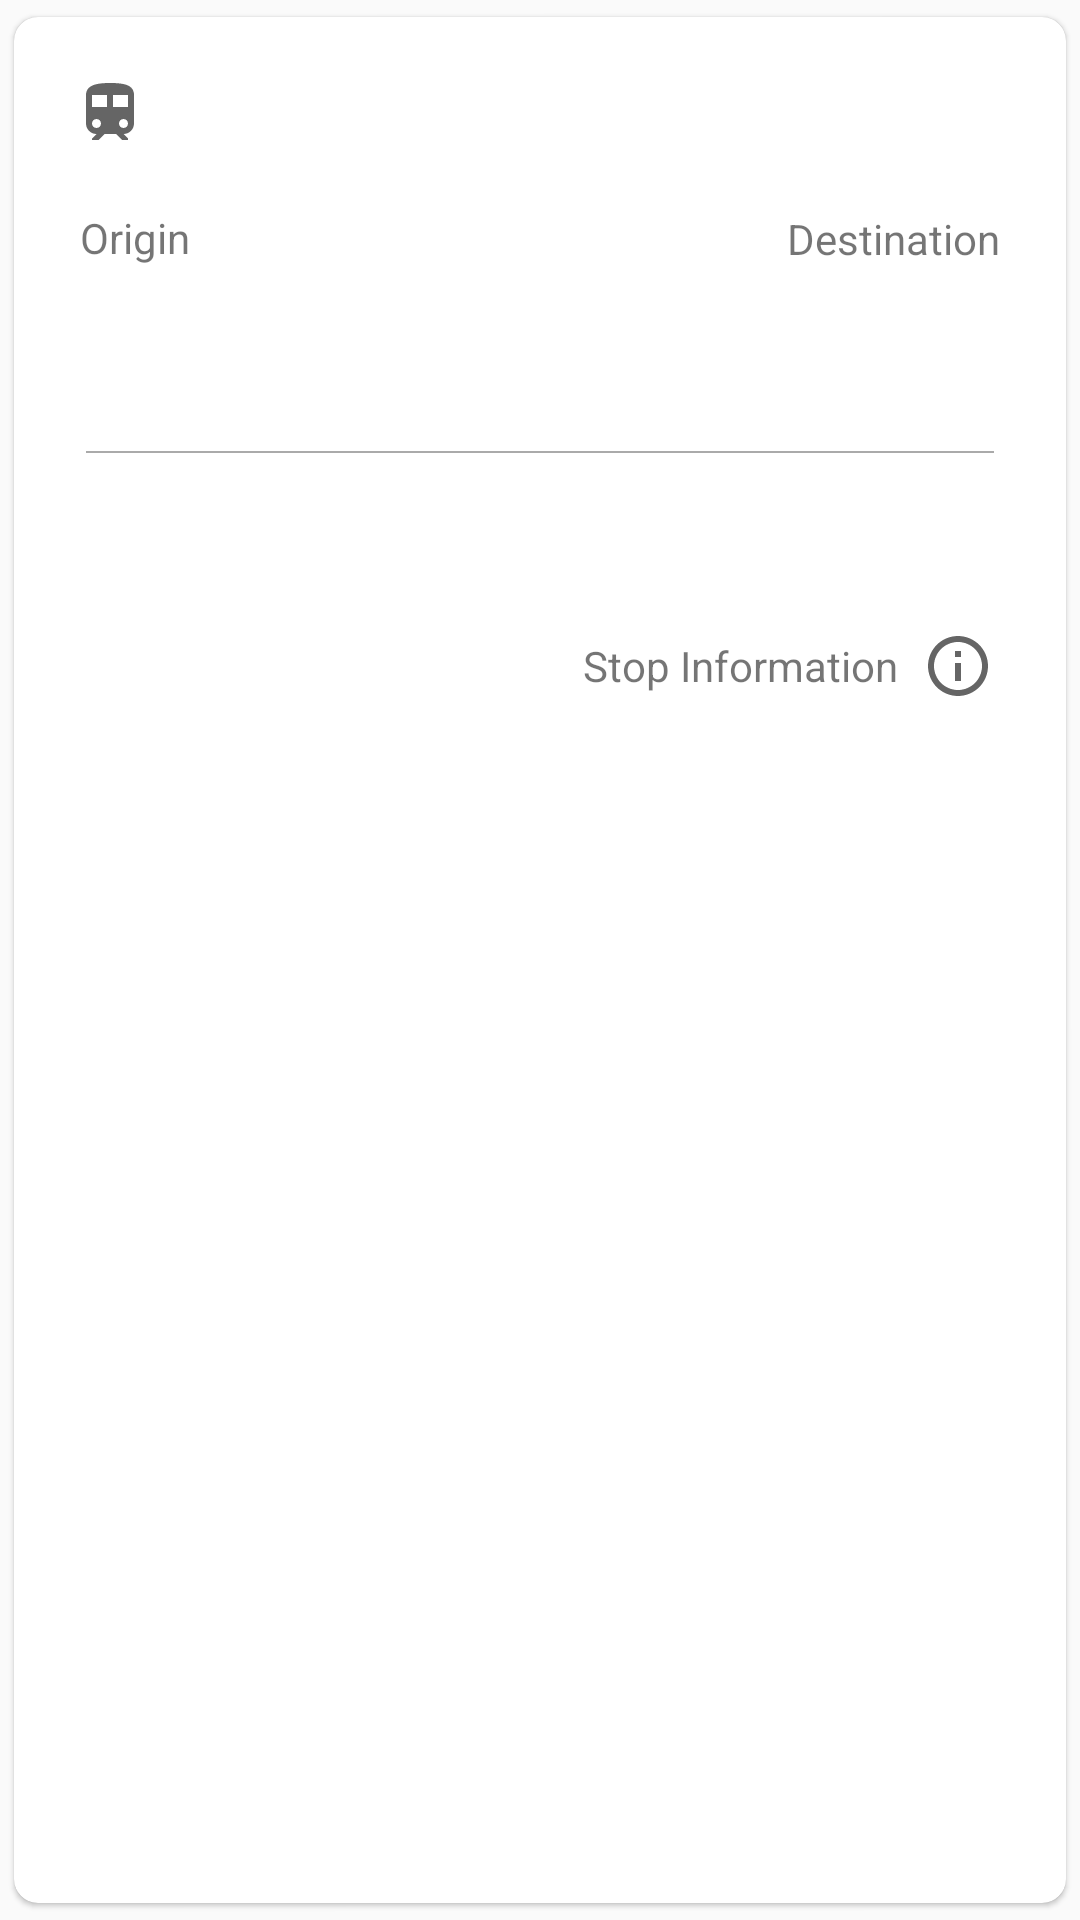

Android layout source for this screen:
<!-- AndroidManifest.xml: application theme AppTheme -->
<!-- res/layout/station_data_item.xml -->
<?xml version="1.0" encoding="utf-8"?>
<androidx.cardview.widget.CardView xmlns:android="http://schemas.android.com/apk/res/android"
    xmlns:app="http://schemas.android.com/apk/res-auto"
    android:layout_width="match_parent"
    android:layout_height="wrap_content"
    android:layout_margin="@dimen/margin_8dp"
    app:cardCornerRadius="@dimen/card_corner_radius_8dp"
    app:cardElevation="@dimen/card_elevation_1dp"
    app:cardUseCompatPadding="true">

    <RelativeLayout
        android:layout_width="match_parent"
        android:layout_height="match_parent"
        android:padding="@dimen/padding_16dp">

        <TextView
            android:id="@+id/service_started"
            android:layout_width="wrap_content"
            android:layout_height="wrap_content"
            android:drawableStart="@drawable/ic_train_black_24dp"
            android:drawablePadding="@dimen/padding_8dp"
            android:gravity="center_vertical"
            android:padding="@dimen/padding_4dp" />

        <TextView
            android:id="@+id/train_type"
            android:layout_width="wrap_content"
            android:layout_height="wrap_content"
            android:layout_alignParentTop="true"
            android:layout_alignParentEnd="true"
            android:padding="@dimen/padding_4dp"
            android:textColor="@color/colorPrimaryDark"
            android:textSize="@dimen/text_size_18sp"
            android:textStyle="bold" />

        <TextView
            android:id="@+id/origin_label"
            android:layout_width="wrap_content"
            android:layout_height="wrap_content"
            android:layout_below="@+id/service_started"
            android:layout_marginStart="@dimen/margin_6dp"
            android:layout_marginTop="@dimen/margin_16dp"
            android:text="@string/label_origin"
            android:textSize="@dimen/text_size_14sp" />

        <TextView
            android:id="@+id/destination_label"
            android:layout_width="wrap_content"
            android:layout_height="wrap_content"
            android:layout_below="@id/train_type"
            android:layout_alignParentEnd="true"
            android:layout_marginTop="@dimen/margin_16dp"
            android:layout_marginEnd="@dimen/margin_6dp"
            android:text="@string/label_destination"
            android:textSize="@dimen/text_size_14sp" />

        <LinearLayout
            android:id="@+id/container"
            android:layout_width="match_parent"
            android:layout_height="wrap_content"
            android:layout_below="@+id/origin_label"
            android:orientation="horizontal"
            android:weightSum="4">

            <TextView
                android:id="@+id/origin"
                android:layout_width="wrap_content"
                android:layout_height="wrap_content"
                android:layout_weight="2"
                android:gravity="start"
                android:padding="@dimen/padding_8dp"
                android:textSize="@dimen/text_size_16sp" />

            <TextView
                android:id="@+id/destination"
                android:layout_width="wrap_content"
                android:layout_height="wrap_content"
                android:layout_weight="2"
                android:gravity="end"
                android:padding="@dimen/padding_8dp"
                android:textSize="@dimen/text_size_16sp" />

        </LinearLayout>

        <View
            android:id="@+id/view"
            android:layout_width="match_parent"
            android:layout_height="0.5dp"
            android:layout_below="@+id/container"
            android:layout_marginStart="@dimen/margin_8dp"
            android:layout_marginTop="@dimen/margin_24dp"
            android:layout_marginEnd="@dimen/margin_8dp"
            android:layout_marginBottom="@dimen/margin_8dp"
            android:background="@android:color/darker_gray" />

        <TextView
            android:id="@+id/last_location"
            android:layout_width="match_parent"
            android:layout_height="wrap_content"
            android:layout_below="@id/view"
            android:layout_marginStart="@dimen/margin_8dp"
            android:layout_marginTop="@dimen/margin_16dp"
            android:layout_marginEnd="@dimen/margin_24dp" />

        <TextView
            android:id="@+id/status"
            android:layout_width="wrap_content"
            android:layout_height="wrap_content"
            android:layout_below="@+id/last_location"
            android:layout_alignParentStart="true"
            android:layout_marginStart="@dimen/margin_4dp"
            android:layout_marginTop="@dimen/margin_8dp"
            android:padding="@dimen/padding_8dp"
            android:textColor="@color/colorAccent"
            android:textStyle="bold" />

        <TextView
            android:id="@+id/station_data_info"
            android:layout_width="wrap_content"
            android:layout_height="wrap_content"
            android:layout_below="@+id/last_location"
            android:layout_alignParentEnd="true"
            android:layout_marginTop="@dimen/margin_8dp"
            android:drawableEnd="@drawable/ic_info_outline_black_24dp"
            android:drawablePadding="@dimen/padding_8dp"
            android:gravity="center_vertical"
            android:padding="@dimen/padding_8dp"
            android:text="@string/label_stop_information" />

    </RelativeLayout>

</androidx.cardview.widget.CardView>
<!-- resources referenced by this layout -->
<resources>
  <color name="colorAccent">#FF5722</color>
  <color name="colorPrimaryDark">#015B84</color>
  <dimen name="card_corner_radius_8dp">8dp</dimen>
  <dimen name="card_elevation_1dp">1dp</dimen>
  <dimen name="margin_16dp">16dp</dimen>
  <dimen name="margin_24dp">24dp</dimen>
  <dimen name="margin_4dp">4dp</dimen>
  <dimen name="margin_6dp">6dp</dimen>
  <dimen name="margin_8dp">8dp</dimen>
  <dimen name="padding_16dp">16dp</dimen>
  <dimen name="padding_4dp">4dp</dimen>
  <dimen name="padding_8dp">8dp</dimen>
  <dimen name="text_size_14sp">14sp</dimen>
  <dimen name="text_size_16sp">16sp</dimen>
  <dimen name="text_size_18sp">18sp</dimen>
  <!-- drawable ic_info_outline_black_24dp (drawable) -->
  <vector android:alpha="0.6"
      android:height="24dp"
      android:viewportHeight="24.0"
      android:viewportWidth="24.0"
      android:width="24dp"
      xmlns:android="http://schemas.android.com/apk/res/android">
      <path
          android:fillColor="#FF000000"
          android:pathData="M11,17h2v-6h-2v6zM12,2C6.48,2 2,6.48 2,12s4.48,10 10,10 10,-4.48 10,-10S17.52,2 12,2zM12,20c-4.41,0 -8,-3.59 -8,-8s3.59,-8 8,-8 8,3.59 8,8 -3.59,8 -8,8zM11,9h2L13,7h-2v2z" />
  </vector>
  <!-- drawable ic_train_black_24dp (drawable) -->
  <vector android:alpha="0.6"
      android:height="24dp"
      android:viewportHeight="24.0"
      android:viewportWidth="24.0"
      android:width="24dp"
      xmlns:android="http://schemas.android.com/apk/res/android">
      <path
          android:fillColor="#FF000000"
          android:pathData="M12,2c-4,0 -8,0.5 -8,4v9.5C4,17.43 5.57,19 7.5,19L6,20.5v0.5h2.23l2,-2L14,19l2,2h2v-0.5L16.5,19c1.93,0 3.5,-1.57 3.5,-3.5L20,6c0,-3.5 -3.58,-4 -8,-4zM7.5,17c-0.83,0 -1.5,-0.67 -1.5,-1.5S6.67,14 7.5,14s1.5,0.67 1.5,1.5S8.33,17 7.5,17zM11,10L6,10L6,6h5v4zM13,10L13,6h5v4h-5zM16.5,17c-0.83,0 -1.5,-0.67 -1.5,-1.5s0.67,-1.5 1.5,-1.5 1.5,0.67 1.5,1.5 -0.67,1.5 -1.5,1.5z" />
  </vector>
  <string name="label_destination">Destination</string>
  <string name="label_origin">Origin</string>
  <string name="label_stop_information">Stop Information</string>
  <style name="AppTheme" parent="Theme.AppCompat.Light.NoActionBar">
          
          <item name="colorPrimary">@color/colorPrimary</item>
          <item name="colorPrimaryDark">@color/colorPrimaryDark</item>
          <item name="colorAccent">@color/colorAccent</item>
      </style>
  <color name="colorPrimary">#0C85E5</color>
</resources>
